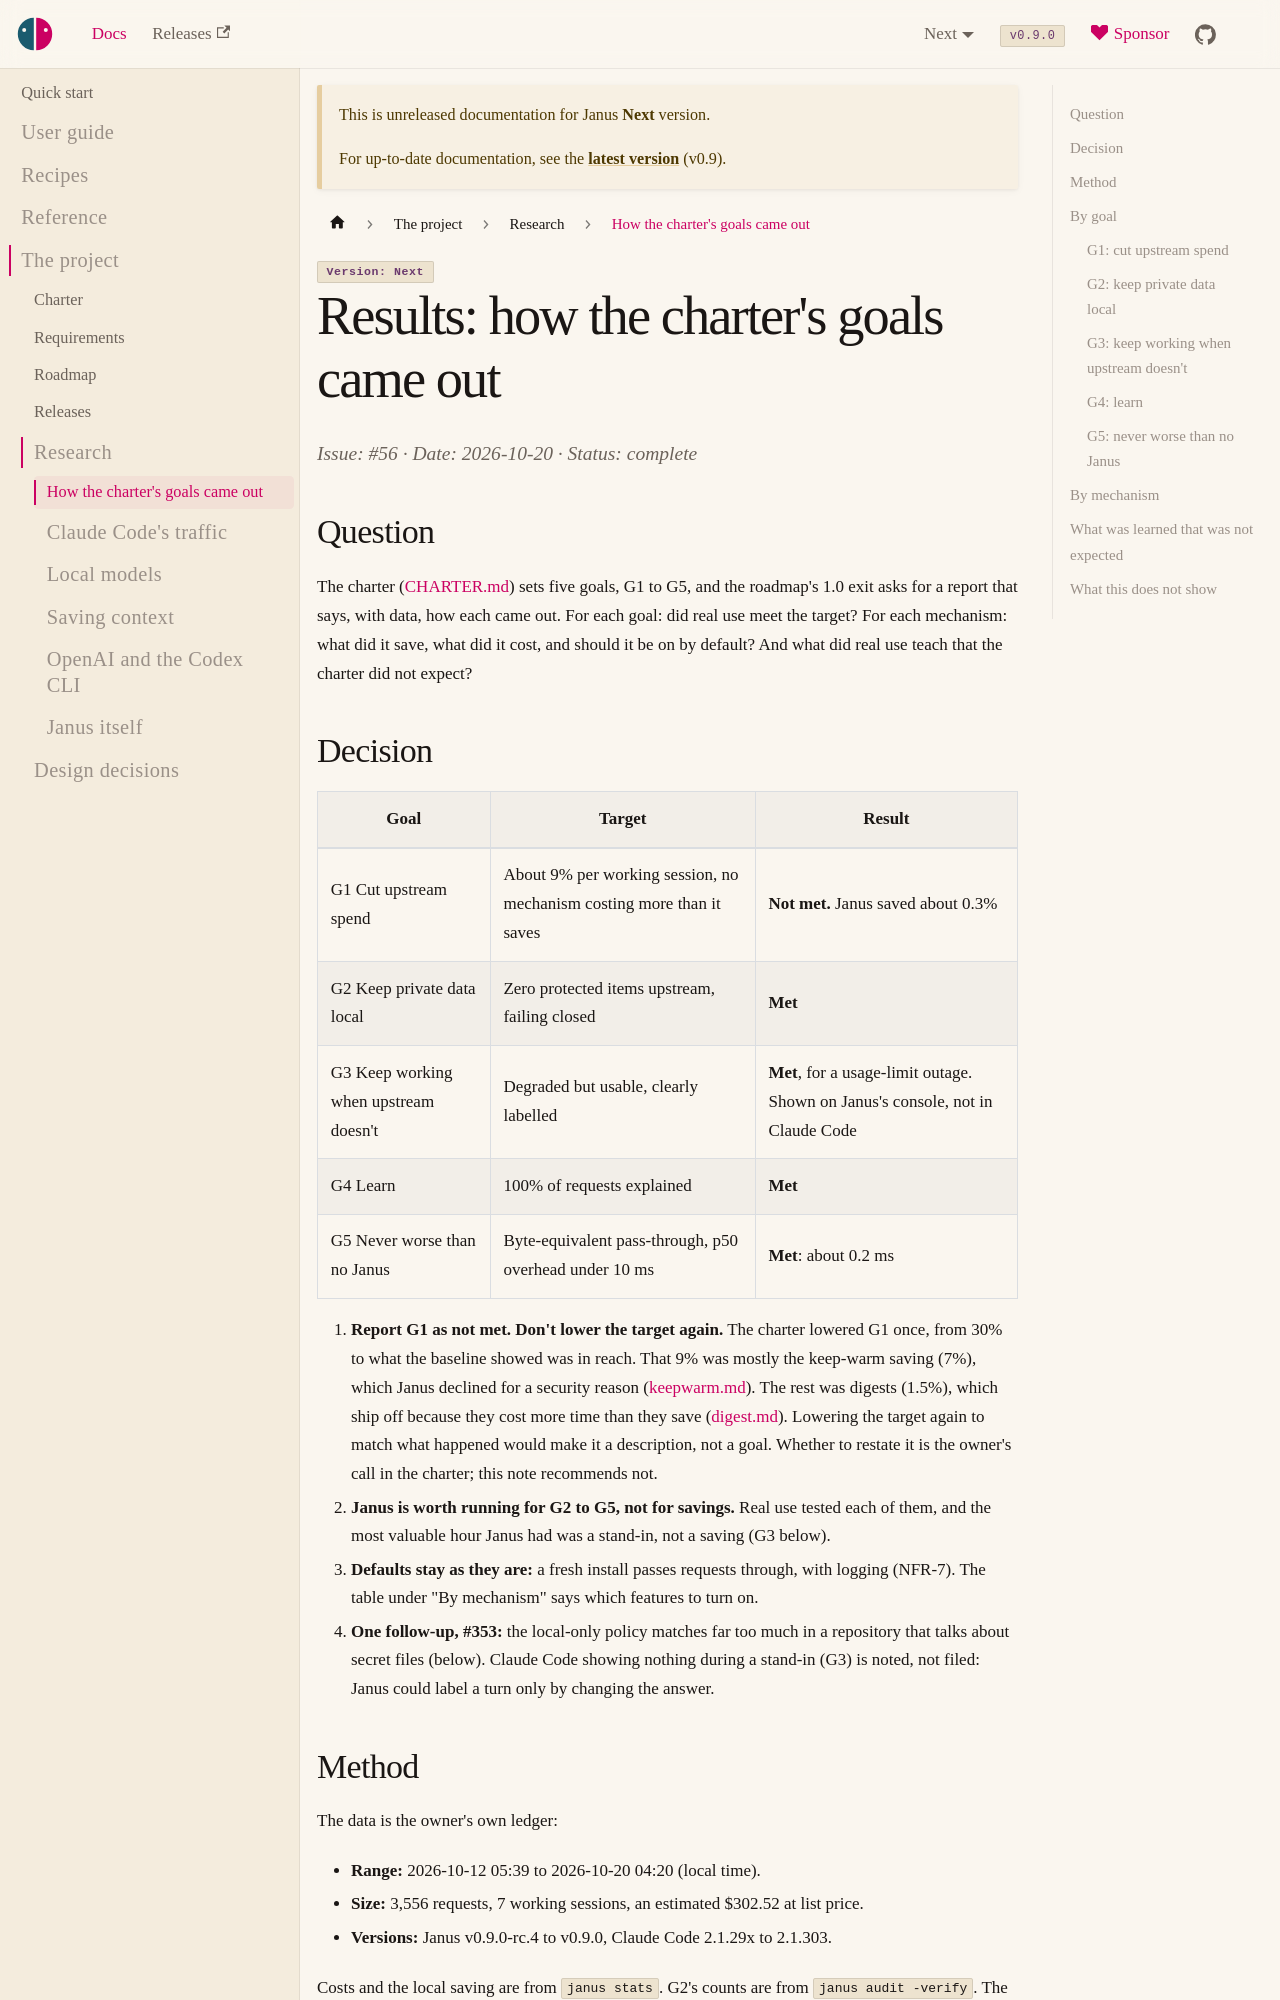

repository: risadams/Janus · page: docs/next/research/results-1.0.html · generator: docusaurus

# Results: how the charter's goals came out

Issue: #56 · Date: 2026-10-20 · Status: complete

## Question

The charter ([CHARTER.md](../CHARTER.md)) sets five goals, G1 to G5, and
the roadmap's 1.0 exit asks for a report that says, with data, how each
came out. For each goal: did real use meet the target? For each
mechanism: what did it save, what did it cost, and should it be on by
default? And what did real use teach that the charter did not expect?

## Decision

| Goal | Target | Result |
| --- | --- | --- |
| G1 Cut upstream spend | About 9% per working session, no mechanism costing more than it saves | **Not met.** Janus saved about 0.3% |
| G2 Keep private data local | Zero protected items upstream, failing closed | **Met** |
| G3 Keep working when upstream doesn't | Degraded but usable, clearly labelled | **Met**, for a usage-limit outage. Shown on Janus's console, not in Claude Code |
| G4 Learn | 100% of requests explained | **Met** |
| G5 Never worse than no Janus | Byte-equivalent pass-through, p50 overhead under 10 ms | **Met**: about 0.2 ms |

1. **Report G1 as not met. Don't lower the target again.** The charter
   lowered G1 once, from 30% to what the baseline showed was in reach.
   That 9% was mostly the keep-warm saving (7%), which Janus declined for
   a security reason ([keepwarm.md](keepwarm.md)). The rest was digests
   (1.5%), which ship off because they cost more time than they save
   ([digest.md](digest.md)). Lowering the target again to match what
   happened would make it a description, not a goal. Whether to restate
   it is the owner's call in the charter; this note recommends not.
2. **Janus is worth running for G2 to G5, not for savings.** Real use
   tested each of them, and the most valuable hour Janus had was a
   stand-in, not a saving (G3 below).
3. **Defaults stay as they are:** a fresh install passes requests
   through, with logging (NFR-7). The table under "By mechanism" says
   which features to turn on.
4. **One follow-up, #353:** the local-only policy matches far too much
   in a repository that talks about secret files (below). Claude Code
   showing nothing during a stand-in (G3) is noted, not filed: Janus
   could label a turn only by changing the answer.
